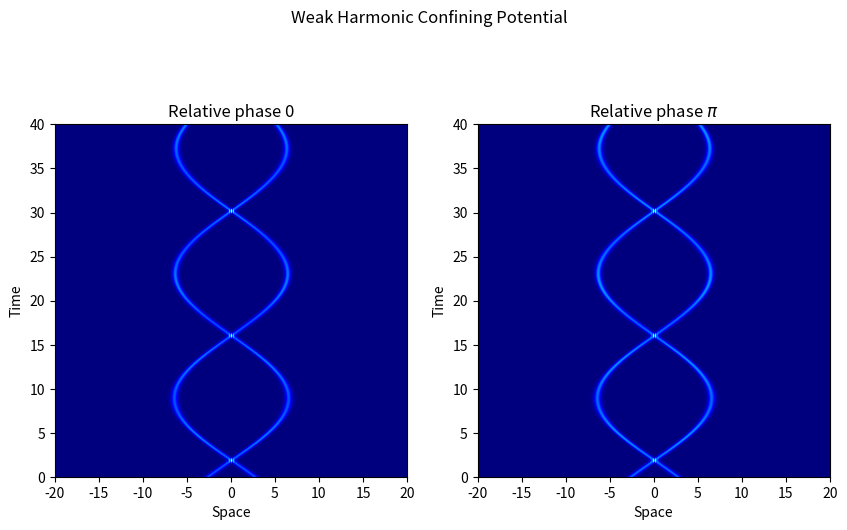

This chart was generated by the following Python code:
"""
Created on Sun Oct 28 10:15:11 2018
Version 5 
[redacted]
"""

from __future__ import division
import numpy as np
import matplotlib.pyplot as pyplot

############ FUNCTIONS #############

def fourier_transform(f):
    F = np.fft.fft(f)
    return F

def inverse_fourier(F):
    f = np.fft.ifft(F)
    return f
	
def getks(xs, dx):
	ks = np.fft.fftfreq(len(xs), dx) 
	return ks
	
def schrodinger_time_evolution(psi_initial, V, g):
	
	ks = 2*np.pi*getks(xs,dx) #accessing global variables. Factor of 2pi
	
	psisquareds = np.zeros((len(psi_initial),n_points)) #initialising 2d array
	
	psi = psi_initial #prepare for loop
	psisq = abs(psi_initial)**2 
	
	for it in range(n_times):
		psisquareds[:,it] = psisq #fill array 
		
		interactions = g * abs(psi)**2
			
		step1 = fourier_transform(np.exp(-1j*(V + interactions)*dt/2) * psi)
		step2 = inverse_fourier(np.exp(-1j*ks**2*dt) * step1)
		psi = np.exp(-1j*(V + interactions)*dt/2) * step2 
		
		psisq = abs(psi)**2

		
	return psisquareds


#global variables for extent of modelling 

n_points = 4000 #number of x steps 
n_times = 4000 #number of timesteps
dt = 0.001
ts = np.linspace(0,20,n_times) #only for phase 
xs = np.linspace(-30, 30, n_points)
L = xs[-1] - xs[0] #box length 
dx = L/n_points


#generate initial psi
def gaussian():
	psi_initial = np.exp(-xs**2)
	return psi_initial

def soliton(start, velocity, initial_phase, family_param): #frequency = 1
	psi_initial = (family_param/2)**0.5 * np.exp(1j*velocity*(xs-start)) * np.exp(1j*initial_phase) / np.cosh((xs-start) * family_param)
	#psi_initial = (2*family_param)**0.5 * np.exp(1j*velocity*(xs-start)) / np.cosh((xs-start) * (family_param)**0.5) #no phase
	return psi_initial
	
def two_solitons(x1,x2,v1,v2, phase1, phase2, family_param):
    psi_combined = soliton(x1,v1,phase1,family_param) + soliton(x2,v2,phase2,family_param) 
    return psi_combined

#test accuracy of modelling with a special case
def accuracy_test(g_test,t):
    psisquareds_test = schrodinger_time_evolution(soliton(0,0), 0, g_test)
    t = int(t/dt) #taking timestep into account and making sure it's an integer as it is used for indexing 
    norm = np.sum(psisquareds_test[750:1250,:],0) # sum over axis 0, e.g. space between -2 and 2
    accuracy = abs(norm[0] - norm[t])*100/norm[0] #percentage change in norm 
    return accuracy


######### TESTS #########

family_param = 2

rel_phase1 = 0
rel_phase2 = np.pi

w = 2*np.pi/4
mws = 1*w**2 #m w^2 characterises strength of harmonic potential 
V = 1/2 * mws * xs**2

#zeroPot = schrodinger_time_evolution(two_solitons(-6,6,L/6,-L/6,0,rel_phase1,0.5), 0, g) 
#zeroPotPi = schrodinger_time_evolution(two_solitons(-6,6,L/6,-L/6,0,rel_phase2,0.5), 0, g) 

velocity = 10 #L/2 originally 

harmPot = schrodinger_time_evolution(two_solitons(-4,4,velocity,-velocity,0,rel_phase1,family_param), V, -4*family_param) 
harmPotPi = schrodinger_time_evolution(two_solitons(-4,4,velocity,-velocity,0,rel_phase2,family_param), V, -4*family_param) 


########## PLOTS ############
pyplot.figure(figsize=(10,6))
pyplot.suptitle("Weak Harmonic Confining Potential")

pyplot.subplot(121)
pyplot.imshow(np.transpose(harmPot), extent=(-20,20,0,40), origin='lower', cmap='jet') 
pyplot.xlabel("Space")
pyplot.ylabel("Time")
pyplot.title("Relative phase {}".format(rel_phase1))

pyplot.subplot(122)
pyplot.imshow(np.transpose(harmPotPi), extent=(-20,20,0,40), origin='lower', cmap='jet') 
pyplot.xlabel("Space")
pyplot.ylabel("Time")
#pyplot.title("Relative phase {}".format(rel_phase2))
pyplot.title("Relative phase " + r'$\pi$')

pyplot.savefig("extension-v4-pic.png")
pyplot.show() 

# pyplot.figure()
# pyplot.imshow(np.transpose(schrodinger_time_evolution(soliton(0,0,0,family_param), V, -4*family_param)), extent=(-20,20,0,40), origin='lower', cmap='viridis')
# pyplot.title("Harmonic potential on one soliton")
#pyplot.savefig("harmonic_confinement-1soliton.png")
# pyplot.show()

#solitons should reach the same point outwards each time - why are they not? why are they losing energy? 
#try increasing space range - might be going too close to the edge 